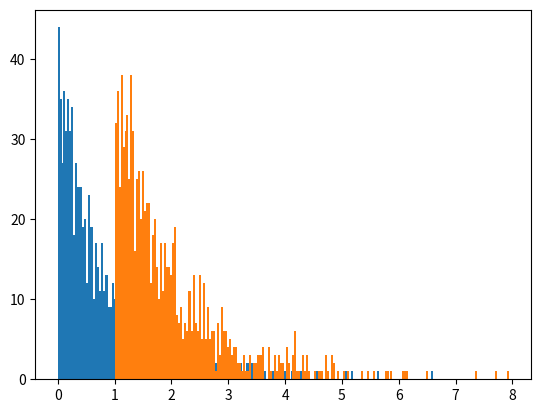

The script that saved this image:
import numpy as np
import matplotlib.pyplot as plt
import scipy.stats as stats
lambd = 1
k = 1000
X = np.random.exponential(1/lambd, size=k)
plt.hist(X,bins=200)
plt.show()

## OR
f1 = stats.expon(1/lambd)
X1 = f1.rvs(size = k)
plt.hist(X1, bins=200)
plt.show()